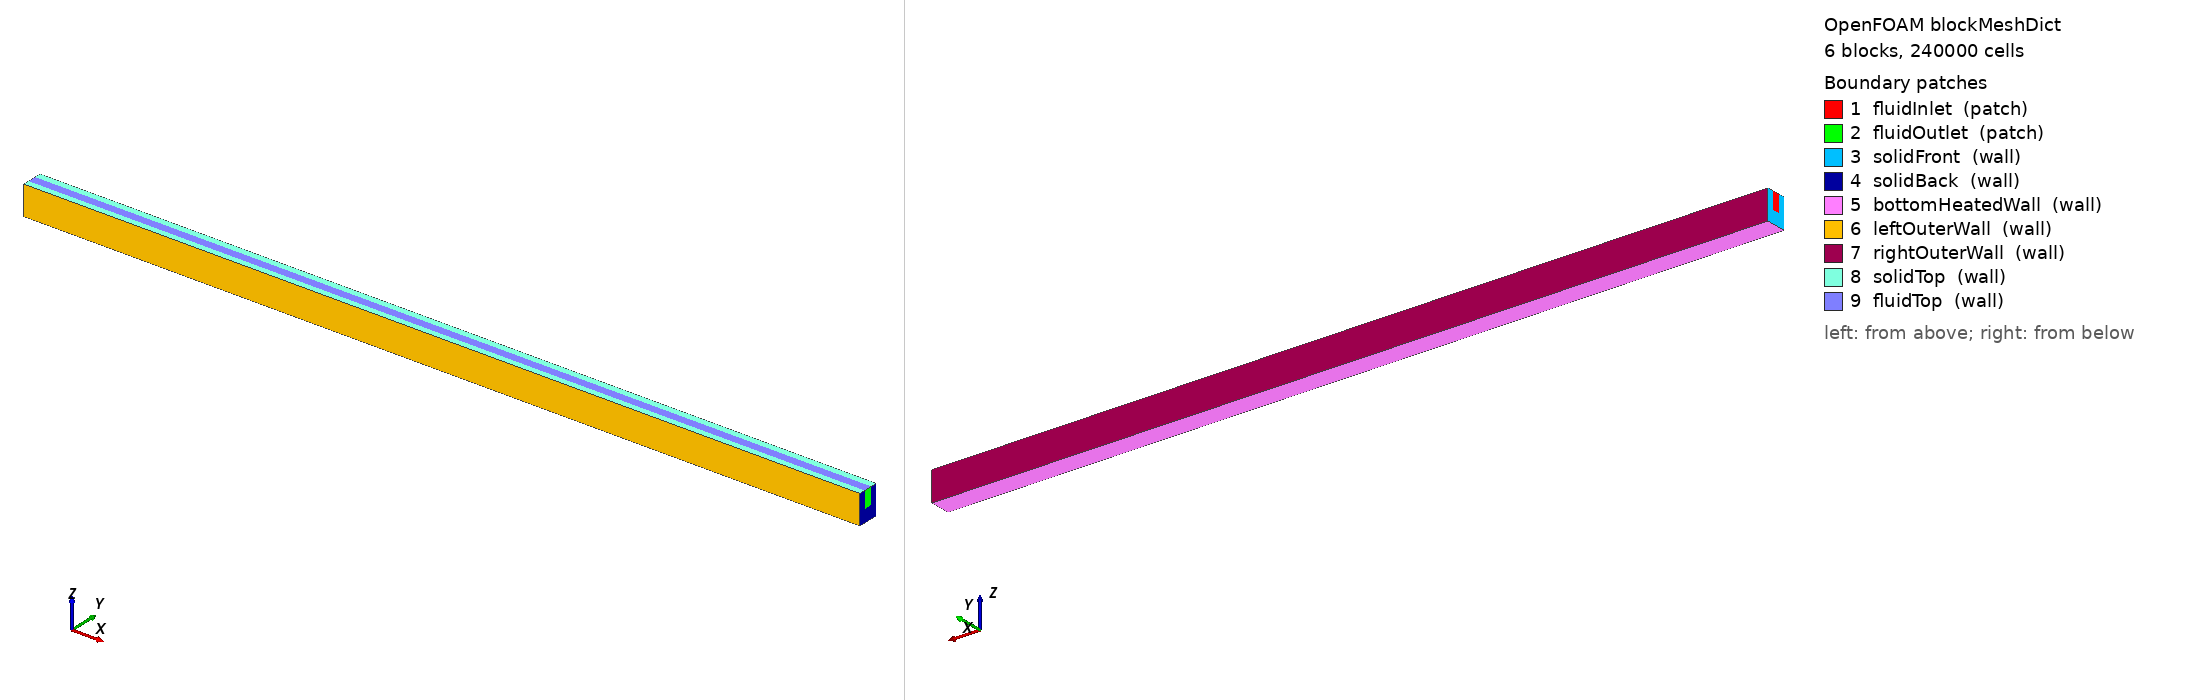

OpenFOAM case: the mesh blockMesh builds from blockMeshDict, 6 block(s), 240000 cells. Boundary patches (legend numbers): 1 fluidInlet (patch), 2 fluidOutlet (patch), 3 solidFront (wall), 4 solidBack (wall), 5 bottomHeatedWall (wall), 6 leftOuterWall (wall), 7 rightOuterWall (wall), 8 solidTop (wall), 9 fluidTop (wall). Left view from above one corner, right view from below the opposite corner. Boundary conditions: 0 field file(s) under 0/; 0 of 9 drawn patches have an entry in a shipped field file.

=== system/blockMeshDict ===
/*--------------------------------*- C++ -*----------------------------------*\

| =========                 |                                                 |
| \\      /  F ield         | OpenFOAM: The Open Source CFD Toolbox           |
|  \\    /   O peration     | Version:  v13                                   |
|   \\  /    A nd           | Website:  www.openfoam.com                      |
|    \\/     M anipulation  |                                                 |
\*---------------------------------------------------------------------------*/
FoamFile
{
    version      2.0;
    format       ascii;
    class        dictionary;
    location     "system";
    object       blockMeshDict;
} 

scale 0.001; // mm -> m

// currently we are working on the fluid block 
vertices
(
  // bottom face vertices 
  (0      0             0)                 // 0           
  (0      0.075         0)                 // 1
  (0      0.175         0)                 // 2
  (0      0.25          0)                 // 3

  (0      0          0.15)                 // 4
  (0      0.075      0.15)                 // 5
  (0      0.175      0.15)                 // 6
  (0      0.25       0.15)                 // 7

  (0      0          0.35)                 // 8
  (0      0.075      0.35)                 // 9
  (0      0.175      0.35)                 // 10
  (0      0.25       0.35)                 // 11

   // top face vertices 
  (10      0             0)                 // 12
  (10      0.075         0)                 // 13  
  (10      0.175         0)                 // 14
  (10      0.25          0)                 // 15

  (10      0          0.15)                  // 16 
  (10      0.075      0.15)                  // 17
  (10      0.175      0.15)                  // 18
  (10      0.25       0.15)                  // 19

  (10      0          0.35)                   // 20 
  (10      0.075      0.35)                   // 21 
  (10      0.175      0.35)                   // 22
  (10      0.25       0.35)                   // 23
);

blocks
(
    hex (0 1 5 4 12 13 17 16)   (100 20 20) simpleGrading (1 1 1)   // block 1
    hex (1 2 6 5 13 14 18 17)   (100 20 20) simpleGrading (1 1 1)   // block 2
    hex (2 3 7 6 14 15 19 18)   (100 20 20) simpleGrading (1 1 1)   // block 3
    hex (4 5 9 8 16 17 21 20)   (100 20 20) simpleGrading (1 1 1)   // block 4
    hex (5 6 10 9 17 18 22 21)  (100 20 20) simpleGrading (1 1 1)   // block 5
    hex (6 7 11 10 18 19 23 22) (100 20 20) simpleGrading (1 1 1)   // block 6
);

edges 
(

);

boundary
(
    fluidInlet 
    {
        type patch;
        faces 
        (
            (5 6 10 9)
        );
    }

    fluidOutlet 
    {
        type patch;
        faces 
        (
            (17 21 22 18)
        );
    }

    solidFront 
    {
        type wall;
        faces 
        (
            (0 1 5 4)
            (1 2 6 5)
            (2 3 7 6)
            (4 5 9 8)
            (6 7 11 10)
        );
    }

    solidBack
    {
        type wall;
        faces 
        (
            (12 16 17 13)
            (13 17 18 14)
            (14 18 19 15)
            (16 20 21 17)
            (18 22 23 19)
        );
    }

    bottomHeatedWall
    {
        type wall;
        faces 
        (
            (0 12 13 1)
            (1 13 14 2)
            (2 14 15 3)
        );
    }

    leftOuterWall
    {
        type wall;
        faces 
        (
            (0 4 16 12)
            (4 8 20 16)
        );
    }

    rightOuterWall
    {
        type wall;
        faces 
        (
            (3 15 19 7)
            (7 19 23 11)
        );
    }

    solidTop
    {
        type wall;
        faces 
        (
            (8 9 21 20)
            (10 11 23 22)
        );
    }

    fluidTop
    {
        type wall;
        faces 
        (
            (9 10 22 21)
        );
    }
    
    

);

mergePatchPairs 
(

);


=== system/controlDict ===
/*--------------------------------*- C++ -*----------------------------------*\
  =========                 |
  \\      /  F ield         | OpenFOAM: The Open Source CFD Toolbox
   \\    /   O peration     | Website:  https://openfoam.org
    \\  /    A nd           | Version:  13
     \\/     M anipulation  |
\*---------------------------------------------------------------------------*/
FoamFile
{
    version     2.0;
    format      ascii;
    class       dictionary;
    location    "system";
    object      controlDict;
}
// * * * * * * * * * * * * * * * * * * * * * * * * * * * * * * * * * * * * * //

// Updated from legacy chtMultiRegionFoam to the modern OpenFOAM v13 modular solver driver
application     foamMultiRun;

regionSolvers
{
    fluidZone   fluid;
    solidZone   solid;
}

startFrom       startTime;
startTime       0;

stopAt          endTime;
endTime         5;

deltaT          0.5;

adjustTimeStep  yes;
maxCo           10.0;
maxDi           10.0;

writeControl    adjustableRunTime;
writeInterval   1;

purgeWrite      0;
writeFormat     ascii;
writePrecision  6;
writeCompression off;

timeFormat      general;
timePrecision   6;

runTimeModifiable yes;

libs            ();

functions
{
}

// ************************************************************************* //
